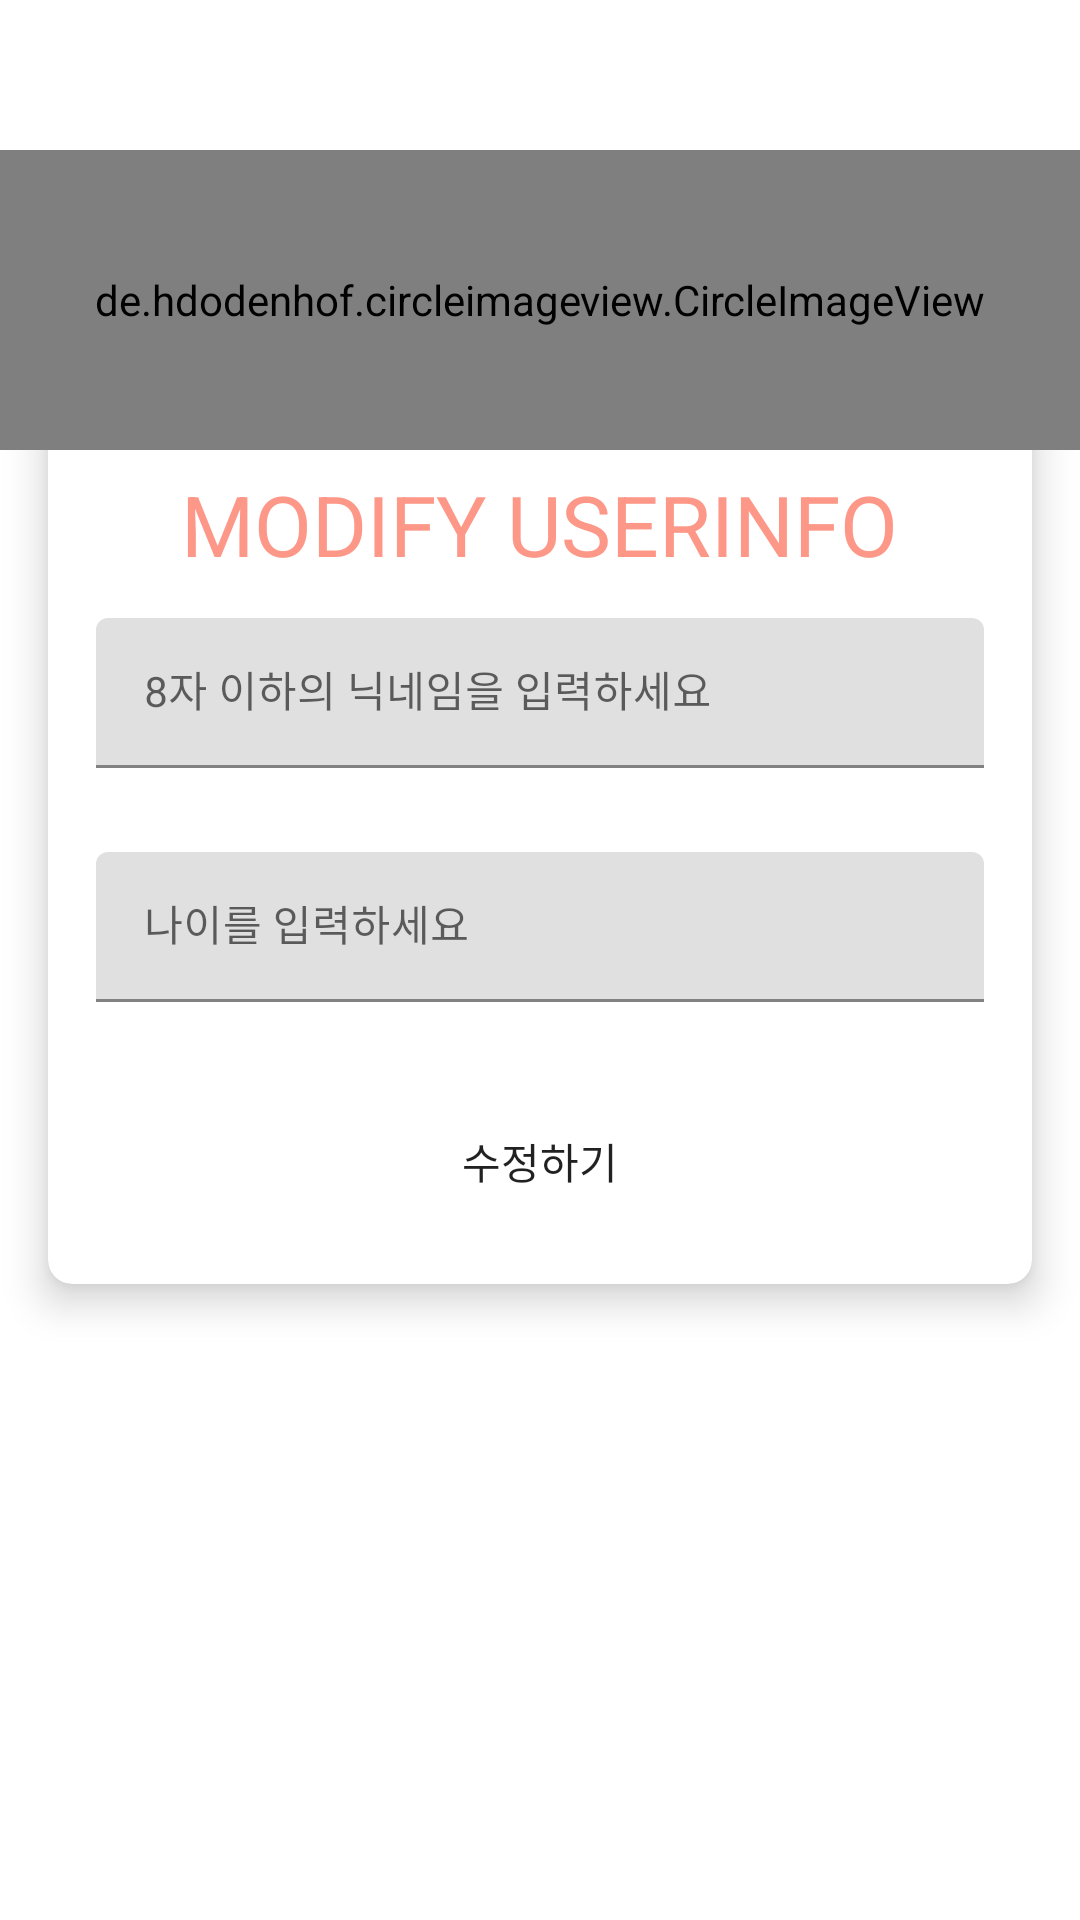

Reconstruct the res/layout file that produces this screen, plus the resources it refers to.
<!-- AndroidManifest.xml: application theme Theme.ChosungProj -->
<!-- res/layout/setting_view.xml -->
<?xml version="1.0" encoding="utf-8"?>
<FrameLayout
    xmlns:android="http://schemas.android.com/apk/res/android"
    xmlns:app="http://schemas.android.com/apk/res-auto"
    xmlns:tools="http://schemas.android.com/tools"
    android:layout_height="match_parent"
    android:layout_width="match_parent">

    <RelativeLayout
        android:layout_width="match_parent"
        android:layout_height="match_parent"
        android:orientation="vertical"
        android:background="@drawable/home_background"
        android:backgroundTint="#4CAF50">

        <androidx.appcompat.widget.Toolbar
            android:id="@+id/modify_info_toolbar"
            android:layout_width="match_parent"
            android:layout_height="wrap_content"
            android:minHeight="?attr/actionBarSize"
            android:elevation="4dp"
            android:layout_gravity="center"
            android:background="#00FFFFFF" />

        <androidx.cardview.widget.CardView
            android:layout_width="match_parent"
            android:layout_height="wrap_content"
            android:foreground="?attr/selectableItemBackground"
            android:layout_below="@+id/modify_info_toolbar"
            android:layout_marginTop="50dp"
            android:layout_marginLeft="16dp"
            android:layout_marginRight="16dp"
            app:cardCornerRadius="8dp"
            app:cardElevation="8dp">

            <TextView
                android:layout_width="wrap_content"
                android:layout_height="wrap_content"
                android:layout_gravity="top|center"
                android:layout_marginTop="50dp"
                android:text="MODIFY USERINFO"
                android:textSize="28sp"
                android:textColor="@color/colorComplementary"/>

            <ScrollView
                android:layout_width="match_parent"
                android:layout_height="wrap_content"
                android:layout_marginLeft="16dp"
                android:layout_marginRight="16dp"
                android:layout_marginTop="100dp"
                android:layout_marginBottom="16dp">

                <LinearLayout
                    android:layout_width="match_parent"
                    android:layout_height="wrap_content"
                    android:orientation="vertical">

                    <com.google.android.material.textfield.TextInputLayout
                        android:layout_width="match_parent"
                        android:layout_height="wrap_content">

                        <EditText
                            android:id="@+id/user_in_nickname"
                            android:layout_width="match_parent"
                            android:layout_height="50dp"
                            android:padding="8dp"
                            android:hint="@string/userenter_nickname_edit"
                            android:inputType="text"
                            android:textSize="14sp"
                            android:background="@drawable/text_background_white_round"/>

                    </com.google.android.material.textfield.TextInputLayout>

                    <com.google.android.material.textfield.TextInputLayout
                        android:layout_width="match_parent"
                        android:layout_height="wrap_content"
                        android:layout_marginTop="28dp">

                        <EditText
                            android:id="@+id/user_in_age"
                            android:layout_width="match_parent"
                            android:layout_height="50dp"
                            android:padding="8dp"
                            android:hint="@string/userenter_age"
                            android:inputType="text"
                            android:textSize="14sp"
                            android:background="@drawable/text_background_white_round"/>

                    </com.google.android.material.textfield.TextInputLayout>

                    <com.google.android.material.textfield.TextInputLayout
                        android:layout_width="match_parent"
                        android:layout_height="wrap_content"
                        android:layout_marginTop="28dp">

                        <Button
                            android:id="@+id/user_info_modify"
                            android:layout_width="match_parent"
                            android:layout_height="50dp"
                            android:padding="8dp"
                            android:text="수정하기"
                            android:textSize="14sp"
                            android:background="@drawable/text_background_white_round"/>

                    </com.google.android.material.textfield.TextInputLayout>

                </LinearLayout>
            </ScrollView>

        </androidx.cardview.widget.CardView>

    </RelativeLayout>

    <de.hdodenhof.circleimageview.CircleImageView
        android:id="@+id/pic_profile"
        android:layout_width="match_parent"
        android:layout_height="100dp"
        android:layout_marginTop="50dp"
        android:layout_gravity="center_vertical|top"
        android:src="@drawable/ic_profile"
        app:civ_border_color="@color/colorComplementary"
        app:civ_border_width="2dp"
        tools:ignore="MissingClass" />

</FrameLayout>
<!-- resources referenced by this layout -->
<resources>
  <color name="colorComplementary">#FD9788</color>
  <string name="userenter_age">나이를 입력하세요</string>
  <string name="userenter_nickname_edit">8자 이하의 닉네임을 입력하세요</string>
  <style name="Theme.ChosungProj" parent="Theme.MaterialComponents.DayNight.DarkActionBar">
          
          <item name="colorPrimary">@color/purple_500</item>
          <item name="colorPrimaryVariant">@color/purple_700</item>
          <item name="colorOnPrimary">@color/white</item>
          
          <item name="colorSecondary">@color/teal_200</item>
          <item name="colorSecondaryVariant">@color/teal_700</item>
          <item name="colorOnSecondary">@color/black</item>
          
          <item name="android:statusBarColor" tools:targetApi="l">?attr/colorPrimaryVariant</item>
          
      </style>
  <color name="purple_500">#FF6200EE</color>
  <color name="purple_700">#FF3700B3</color>
  <color name="white">#FFFFFFFF</color>
  <color name="teal_200">#FF03DAC5</color>
  <color name="teal_700">#FF018786</color>
  <color name="black">#FF000000</color>
</resources>
